Run: headless pygame with SDL's dummy video driver; simulated clock (each Clock.tick advances the game by its frame time, no real sleeping); random seed 0; keys injected as events and as key.get_pressed() state; no mouse input.
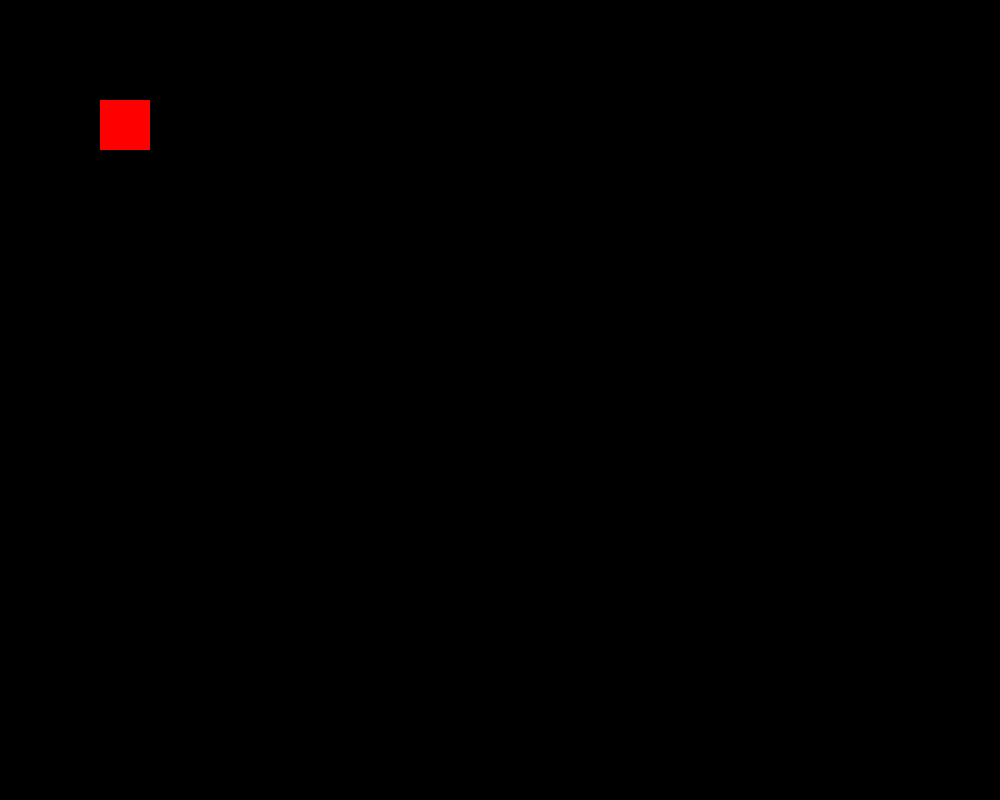
Frame 1 of 4 · flips 1–60 · no input
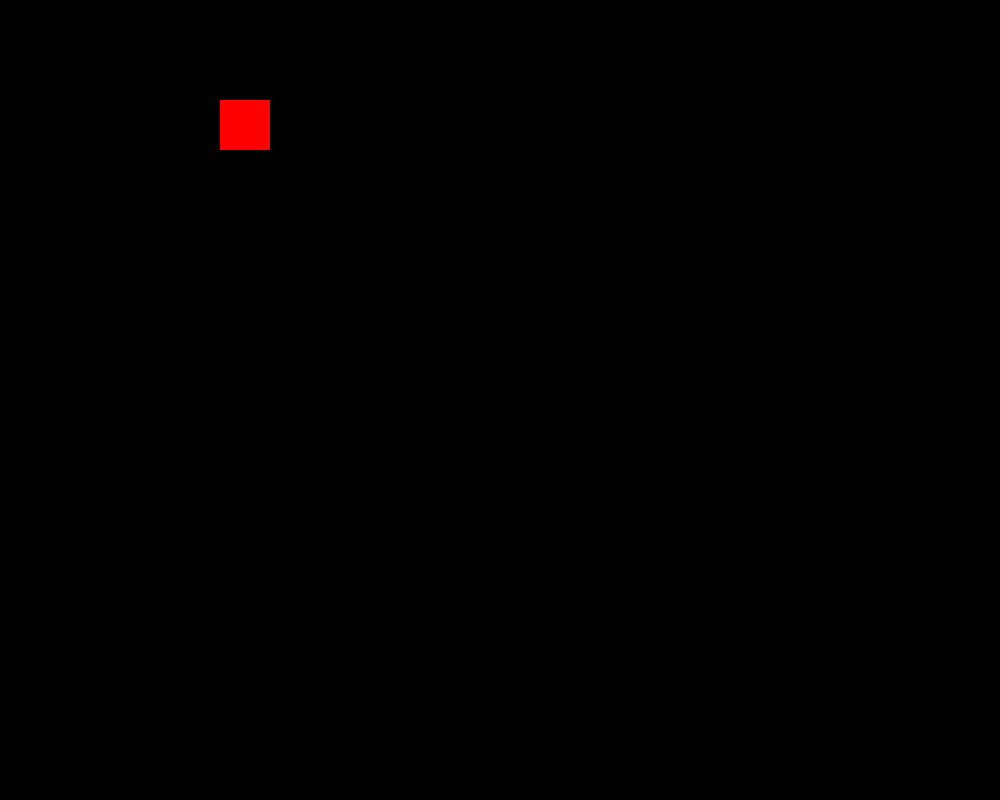
Frame 2 of 4 · flips 61–180 · tapped SPACE, RETURN · held RIGHT (→), D
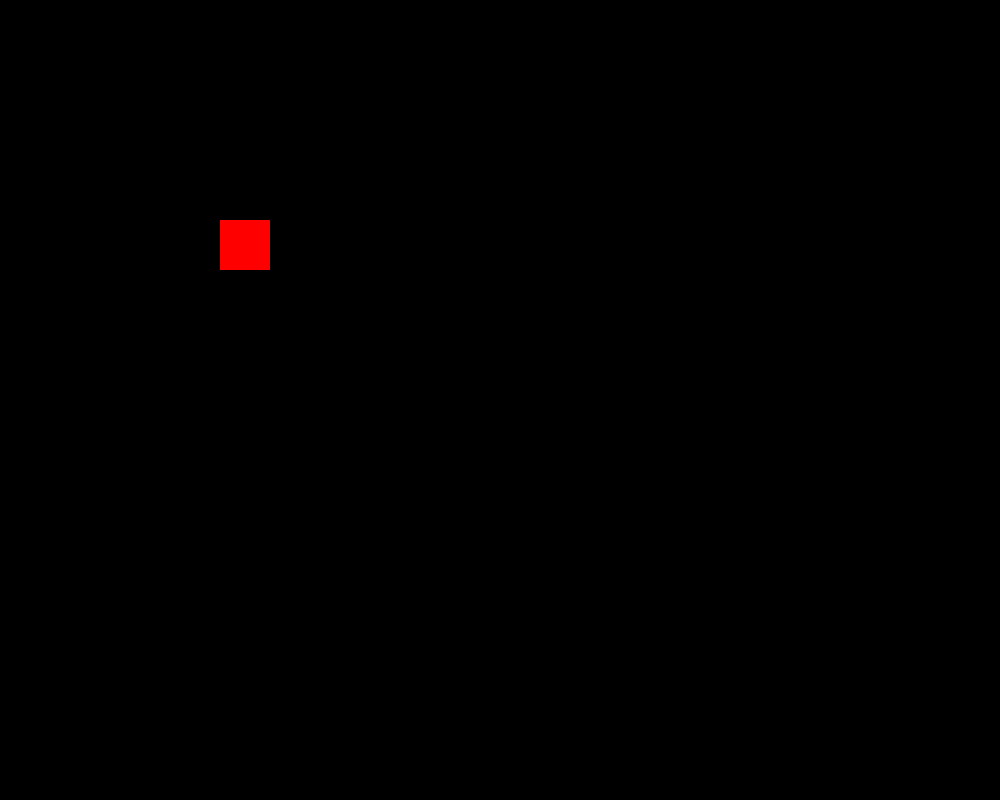
Frame 3 of 4 · flips 181–300 · held DOWN (↓), S
Frame 4 of 4 · flips 301–420 · held LEFT (←), A, UP (↑), W · screen same as frame 1, image omitted

The pygame program that drew these frames:

import pygame

class Cubo:
    def __init__(self, x, y):
        self.x = x
        self.y = y
        self.ancho = 50
        self.alto = 50
        self.velocidad = 1
        self.color = "red"
        self.rect = pygame.Rect(self.x, self.y, self.ancho, self.alto)
    
    def dibujar(self, ventana):
        self.rect = pygame.Rect(self.x, self.y, self.ancho, self.alto)
        pygame.draw.rect(ventana, self.color, self.rect)

ANCHO = 1000
ALTO = 800
VENTANA = pygame.display.set_mode([ANCHO, ALTO])

jugando = True

cubo = Cubo(100,100)

def gestionar_teclas(teclas):
    if teclas[pygame.K_w]:
        cubo.y -= cubo.velocidad
    if teclas[pygame.K_s]:
        cubo.y += cubo.velocidad
    if teclas[pygame.K_a]:
        cubo.x -= cubo.velocidad
    if teclas[pygame.K_d]:
        cubo.x += cubo.velocidad

while jugando:
    eventos = pygame.event.get()
    teclas = pygame.key.get_pressed()

    gestionar_teclas(teclas)

    for evento in eventos:
        if evento.type == pygame.QUIT:
            jugando = False
    
    VENTANA.fill("black")
    cubo.dibujar(VENTANA)
    pygame.display.update()

quit()
